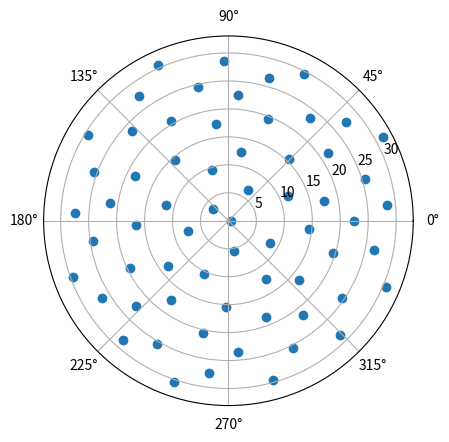

The matplotlib source for this figure:
import matplotlib.pyplot as plt
import numpy as np




def distribute_points(radius, outer_resolution):

    ratio = outer_resolution / radius
    points = []

    for c_radius in range(1, radius+1):

        num_points = int(ratio * c_radius)
        points.append(num_points)

    return points

def plot_distributed_points(points):

    radius = len(points)

    fig = plt.figure()
    ax = fig.add_subplot(111, projection='polar')

    outward_theta =2*np.pi/points[-1]
    theta_inc =outward_theta/len(points)

    for c_radius in range(radius):

        num_points = points[c_radius]
        theta = np.linspace(0, 2*np.pi, num_points) + c_radius*theta_inc
        r = np.ones(num_points) * (c_radius+1)

        ax.scatter(theta, r)

    plt.show()


def create_fibonacci_spiral(num_points):

    phi = (3 - np.sqrt(5)) * np.pi

    thetas = np.arange(0, num_points) * phi
    thetas %= 2 * np.pi
    
    radii = np.sqrt(np.arange(0, num_points)) / np.sqrt(num_points)

    combined = np.array([thetas, radii]).T

    #sort by ascending radii
    combined = combined[combined[:,0].argsort()]

    thetas = combined[:,0]
    
    radii = combined[:,1]


    return thetas, radii, 

def plot_fibonacci_spiral(num_points, radius, constrain=False, display=True):

    thetas, radii = create_fibonacci_spiral(num_points)

    max_radius = max(radii)
    # max_theta = max(thetas)

    if constrain:
        radii = radii / max_radius * (radius - 1)
        radii = radii.astype(int)

        # makes thetas a normal distribution up to 2pi
        thetas = np.linspace(0, 2*np.pi, num_points)


    if display:
        fig = plt.figure()
        ax = fig.add_subplot(111, projection='polar')

        ax.scatter(thetas, radii + 0.5)

        plt.show()

    return thetas, radii


def main():

    radius = 32
    # outer_resolution = 64
    num_points = 64

    thetas, radii = plot_fibonacci_spiral(num_points, radius, constrain=True)

    print(radii )

    print(thetas*num_points/(2*np.pi))



    return

    points = distribute_points(radius, outer_resolution)

    print(points)

    plot_distributed_points(points)

    # print(points)


if __name__ == "__main__":
    main()